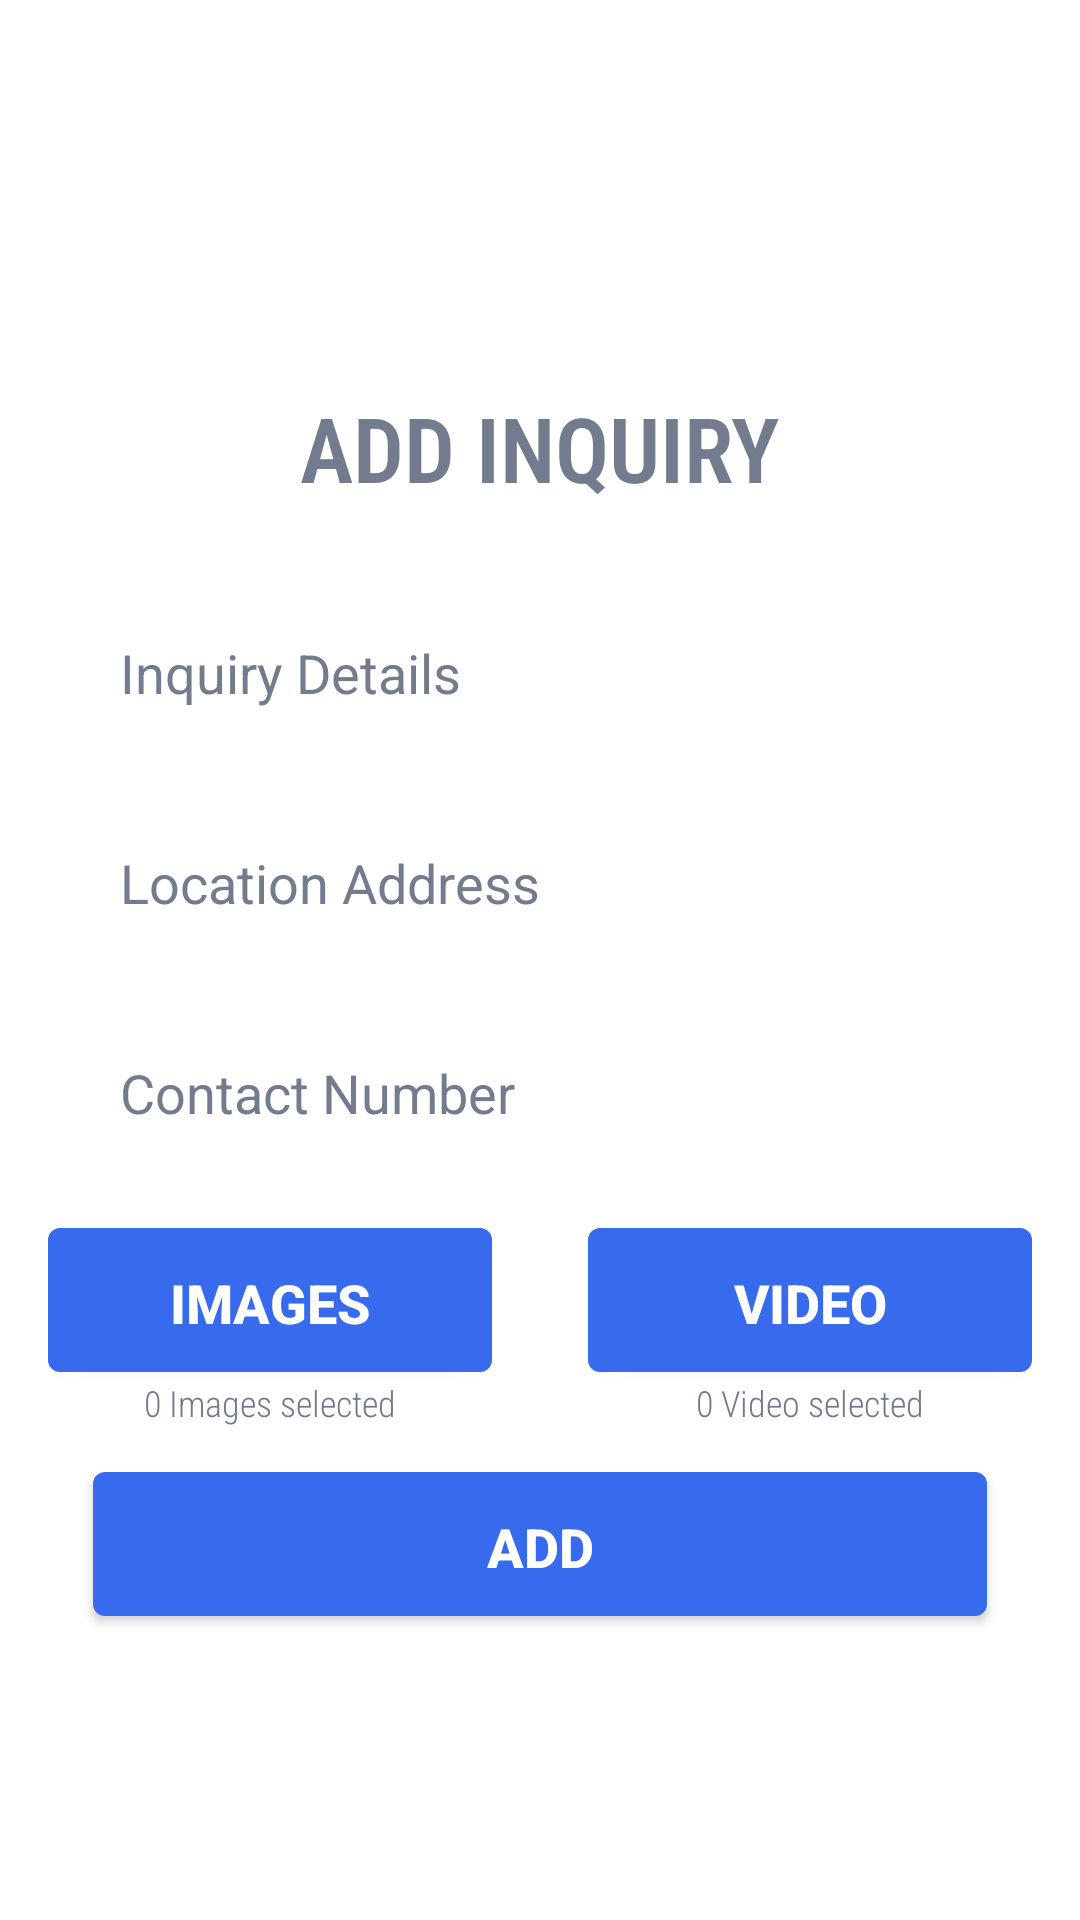

Write the Android layout XML for this screen, with the resource values it uses.
<!-- AndroidManifest.xml: application theme Theme.ESS -->
<!-- res/layout/activity_add_inquiry.xml -->
<?xml version="1.0" encoding="utf-8"?>
<LinearLayout xmlns:android="http://schemas.android.com/apk/res/android"
    xmlns:app="http://schemas.android.com/apk/res-auto"
    xmlns:tools="http://schemas.android.com/tools"
    android:layout_width="match_parent"
    android:layout_height="match_parent"
    android:gravity="center"
    android:orientation="vertical"
    tools:context=".AddInquiryActivity">

    <LinearLayout
        android:layout_width="match_parent"
        android:layout_height="match_parent"
        android:paddingTop="40dp"
        android:paddingBottom="40dp"
        android:orientation="vertical"
        android:gravity="center">

        <TextView
            android:layout_width="wrap_content"
            android:layout_height="wrap_content"
            android:layout_centerInParent="true"
            android:layout_marginStart="30dp"
            android:layout_marginTop="30dp"
            android:layout_marginEnd="30dp"
            android:layout_marginBottom="30dp"
            android:fontFamily="sans-serif-condensed-light"
            android:gravity="center"
            android:text="Add Inquiry"
            android:textColor="@color/gray2"
            android:textSize="30dp"
            android:textAllCaps="true"
            android:textStyle="bold" />

        <EditText
            android:id="@+id/details"
            android:layout_width="300dp"
            android:layout_height="50dp"
            android:paddingLeft="10dp"
            android:paddingRight="10dp"
            android:layout_marginBottom="20dp"
            android:background="@drawable/white_background"
            android:shadowColor="@color/gray2"
            android:textColor="@color/gray2"
            android:hint="Inquiry Details"
            android:textColorHint="@color/gray2"
            android:inputType="text|textMultiLine"/>

        <EditText
            android:id="@+id/location"
            android:layout_width="300dp"
            android:layout_height="50dp"
            android:paddingLeft="10dp"
            android:paddingRight="10dp"
            android:layout_marginBottom="20dp"
            android:background="@drawable/white_background"
            android:shadowColor="@color/gray2"
            android:textColor="@color/gray2"
            android:hint="Location Address"
            android:textColorHint="@color/gray2"
            android:inputType="textPersonName"/>

        <EditText
            android:id="@+id/contact"
            android:layout_width="300dp"
            android:layout_height="50dp"
            android:paddingLeft="10dp"
            android:paddingRight="10dp"
            android:layout_marginBottom="20dp"
            android:background="@drawable/white_background"
            android:shadowColor="@color/gray2"
            android:textColor="@color/gray2"
            android:hint="Contact Number"
            android:textColorHint="@color/gray2"
            android:inputType="number"/>

        <LinearLayout
            android:layout_width="match_parent"
            android:layout_height="wrap_content"
            android:layout_marginBottom="15dp"
            android:orientation="horizontal"
            android:gravity="center_vertical">

            <LinearLayout
                android:layout_width="match_parent"
                android:layout_height="wrap_content"
                android:orientation="vertical"
                android:gravity="center"
                android:layout_weight="1">

                <Button
                    android:id="@+id/btnSelectImages"
                    android:layout_width="150dp"
                    android:layout_height="50dp"
                    android:background="@drawable/blue_background"
                    android:text="Images"
                    android:textSize="18dp"
                    android:textStyle="bold"
                    android:textColor="@color/white"
                    app:backgroundTint="@null"/>

                <TextView
                    android:id="@+id/imageCount"
                    android:layout_width="wrap_content"
                    android:layout_height="wrap_content"
                    android:fontFamily="sans-serif-condensed-light"
                    android:gravity="center"
                    android:text="0 Images selected"
                    android:textColor="@color/gray2"
                    android:textSize="12dp"/>

            </LinearLayout>

            <LinearLayout
                android:layout_width="match_parent"
                android:layout_height="wrap_content"
                android:orientation="vertical"
                android:gravity="center"
                android:layout_weight="1">

                <Button
                    android:id="@+id/btnSelectVideo"
                    android:layout_width="150dp"
                    android:layout_height="50dp"
                    android:background="@drawable/blue_background"
                    android:text="Video"
                    android:textSize="18dp"
                    android:textStyle="bold"
                    android:textColor="@color/white"
                    app:backgroundTint="@null"/>

                <TextView
                    android:id="@+id/videoCount"
                    android:layout_width="wrap_content"
                    android:layout_height="wrap_content"
                    android:fontFamily="sans-serif-condensed-light"
                    android:gravity="center"
                    android:text="0 Video selected"
                    android:textColor="@color/gray2"
                    android:textSize="12dp"/>

            </LinearLayout>

        </LinearLayout>

        <ProgressBar
            android:id="@+id/progressBar"
            android:visibility="gone"
            android:layout_width="40dp"
            android:layout_height="40dp"
            android:layout_marginBottom="10dp"
            android:progressTint="@color/blue2"
            android:backgroundTint="@color/blue2"
            android:indeterminateTint="@color/blue2"/>

        <Button
            android:id="@+id/btnAdd"
            android:layout_width="300dp"
            android:layout_height="50dp"
            android:background="@drawable/blue_background"
            android:text="Add"
            android:textSize="18dp"
            android:textStyle="bold"
            android:textColor="@color/white"
            app:backgroundTint="@null"/>

    </LinearLayout>

</LinearLayout>
<!-- resources referenced by this layout -->
<resources>
  <color name="blue2">#376AED</color>
  <color name="gray2">#727C8E</color>
  <color name="white">#FFFFFFFF</color>
  <!-- drawable blue_background (drawable) -->
  <?xml version="1.0" encoding="utf-8"?>
  <layer-list xmlns:android="http://schemas.android.com/apk/res/android">
  
  
  
  
  
  
  
      <item android:right="1dp" android:left="1dp" android:bottom="2dp">
          <shape
              android:shape="rectangle">
              <solid android:color="@color/blue2"/>
              <corners android:radius="4dp"/>
          </shape>
      </item>
  </layer-list>
  <!-- drawable white_background (drawable) -->
  <?xml version="1.0" encoding="utf-8"?>
  <layer-list xmlns:android="http://schemas.android.com/apk/res/android">
  
  
  
  
  
  
  
      <item android:right="1dp" android:left="1dp" android:bottom="2dp">
          <shape
              android:shape="rectangle">
              <solid android:color="@android:color/white"/>
              <corners android:radius="4dp"/>
          </shape>
      </item>
  </layer-list>
  <style name="Theme.ESS" parent="Theme.MaterialComponents.DayNight.NoActionBar">
          
          <item name="colorPrimary">@color/blue2</item>
          <item name="colorPrimaryVariant">@color/blue2</item>
          <item name="colorOnPrimary">@color/white</item>
          
          <item name="colorSecondary">@color/teal_200</item>
          <item name="colorSecondaryVariant">@color/teal_700</item>
          <item name="colorOnSecondary">@color/black</item>
          
          <item name="android:statusBarColor" tools:targetApi="l">?attr/colorPrimaryVariant</item>
          
      </style>
  <color name="teal_200">#FF03DAC5</color>
  <color name="teal_700">#FF018786</color>
  <color name="black">#FF000000</color>
</resources>
